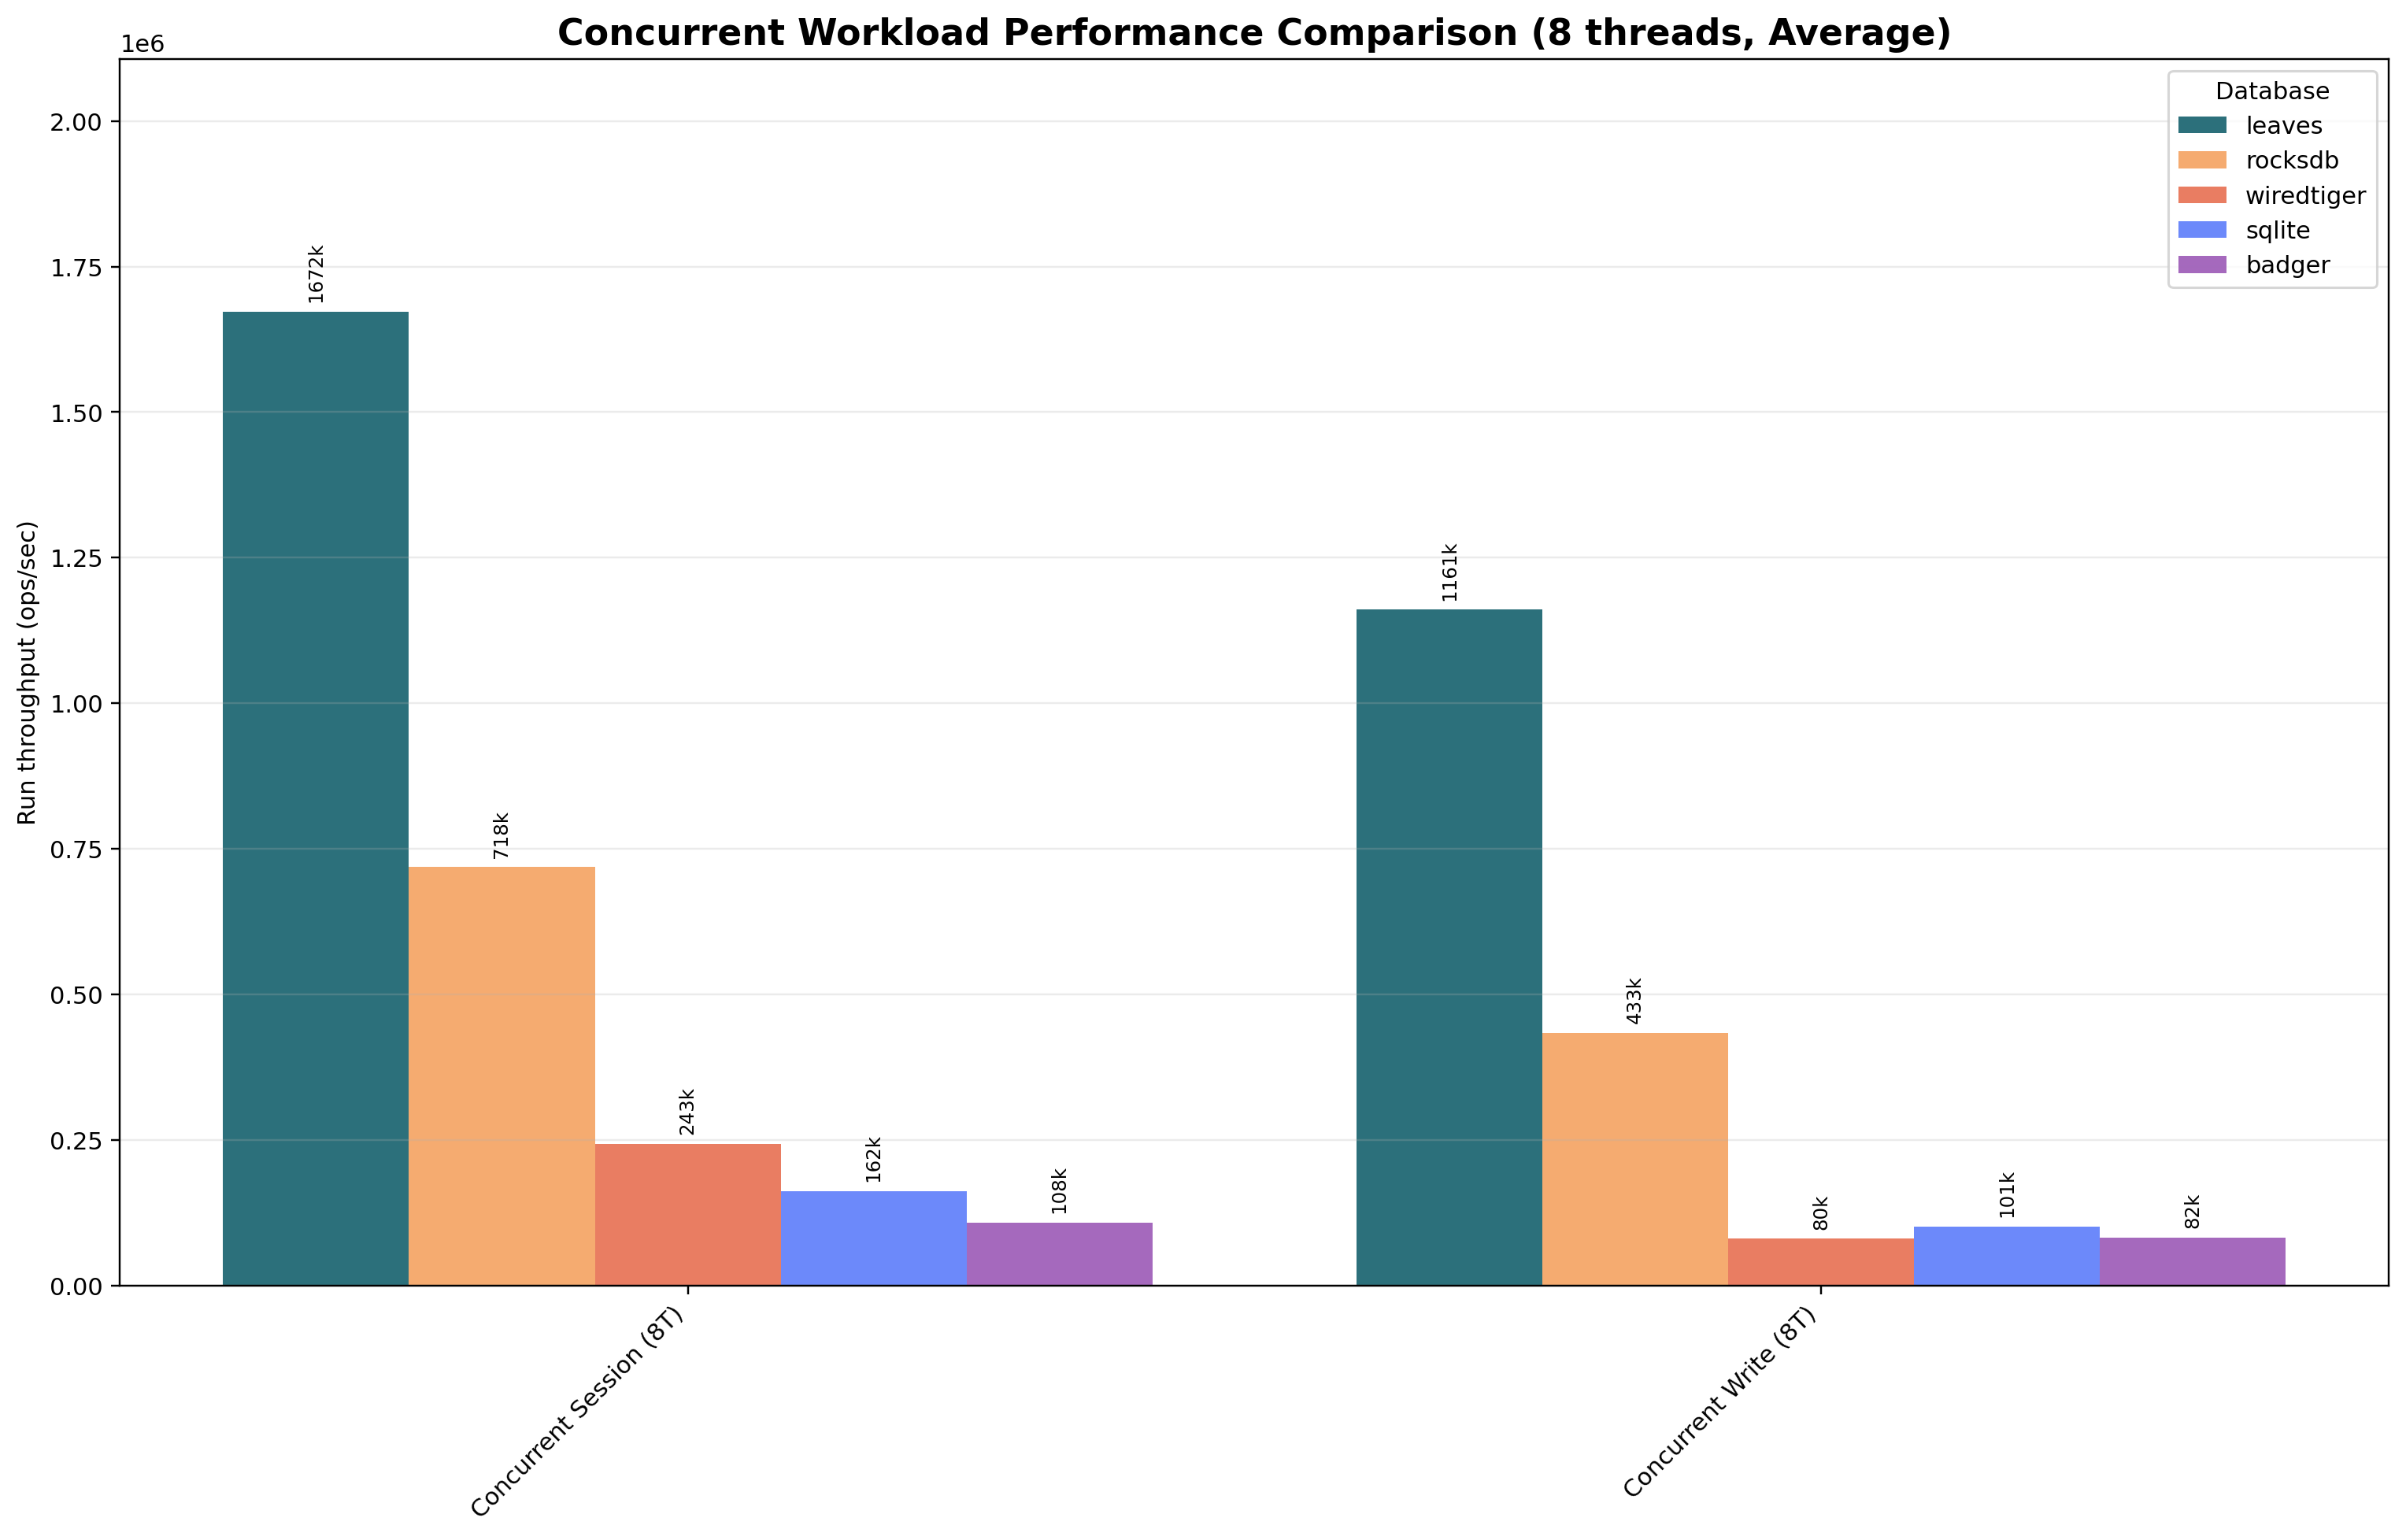

The data file committed next to this chart (first rows):
workload_label, badger, leaves, rocksdb, sqlite, wiredtiger
Concurrent Session (8T), 107538, 1672220, 718217, 161507, 243304
Concurrent Write (8T), 81704, 1160870, 433428, 101089, 79990
